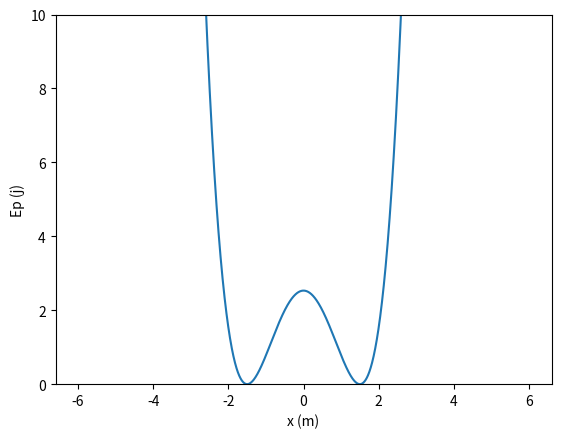
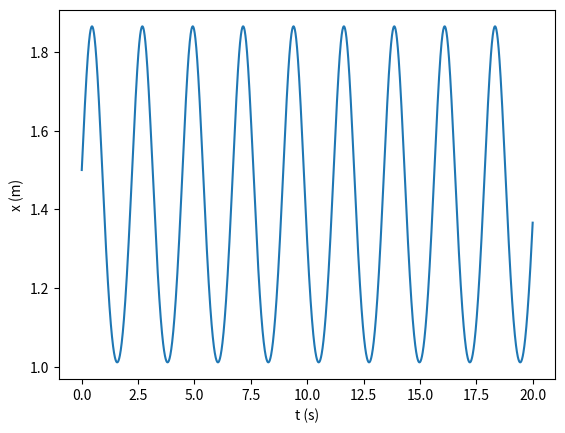
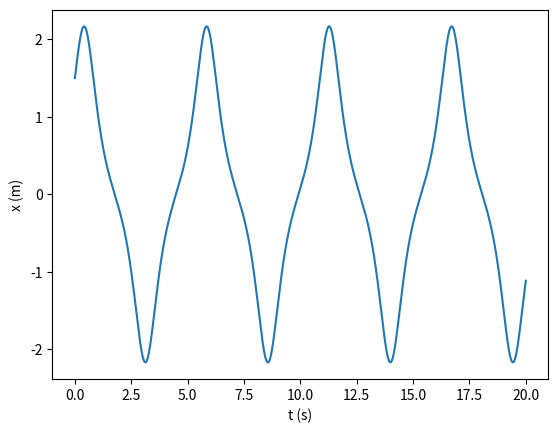

Write the Python code that produced these figures, in order.
# -*- coding: utf-8 -*-
"""
Created on Thu May 18 17:30:33 2023

@author: Giovanni Santos
"""
import matplotlib.pyplot as plt
import numpy as np

dt = 0.01
tf=20
t0=0
n = int(np.ceil((tf-t0)/dt)+1)
t = np.linspace(t0, tf, n)

m = 1
k = 1
xeq = 1.5

x = np.linspace(-6, 6, n)
Ep = 0.5*k*(x**2 -xeq**2)**2

plt.figure()
plt.plot(x, Ep)
plt.xlabel("x (m)")
plt.ylabel("Ep (j)")
plt.ylim(0,10)
plt.show()

def EulerCroner(x0, v0):
    
    x = np.zeros(n)
    vx = np.zeros(n)
    ax = np.zeros(n)
    
    x[0] = x0
    vx[0] = v0
    
    for i in range(n-1):
        ax[i] = -2*k*(x[i]**2 -xeq**2)*x[i]/m
        vx[i+1]= vx[i] + ax[i] * dt
        x[i+1] = x[i] + vx[i+1] * dt
        
    return x, vx, ax
    

def maxminv(x0,x1,x2,y0,y1,y2):
    # Máximo ou mínimo usando o polinómio de Lagrange
    # Dados (input): (x0,y0), (x1,y1) e (x2,y2)
    # Resultados (output): xm, ymax
    xab=x0-x1
    xac=x0-x2
    xbc=x1-x2
    a=y0/(xab*xac)
    b=-y1/(xab*xbc)
    c=y2/(xac*xbc)
    xmla=(b+c)*x0+(a+c)*x1+(a+b)*x2
    xm=0.5*xmla/(a+b+c)
    xta=xm-x0
    xtb=xm-x1
    xtc=xm-x2
    ymax=a*xtb*xtc+b*xta*xtc+c*xta*xtb
    return xm, ymax

#b)
v0 = np.sqrt(0.75*2/m)
x, vx, ax = EulerCroner(1.5, v0)

ext = [] #(t, x)
extremos = 0
i = 1
while True:
    if (x[i-1] > x[i] < x[i+1]):
        ext.append(maxminv(t[i-1], t[i], t[i+1], x[i-1], x[i], x[i+1]))
        extremos += 1
    if (x[i-1] < x[i] > x[i+1]):
        ext.append(maxminv(t[i-1], t[i], t[i+1], x[i-1], x[i], x[i+1]))
        extremos +=1 
    if extremos==4: break
    i+=1

A = (ext[1][1] - ext[0][1])/2
T = ext[2][0] - ext[0][0]

print("b)")
print("Amplitude: ", A)
print("Periodo: ", T)

plt.figure()
plt.plot(t,x)
plt.xlabel("t (s)")
plt.ylabel("x (m)")
plt.show()

#c)
v0 = np.sqrt(3*2/m)
x, vx, ax = EulerCroner(1.5, v0)

ext = [] #(t, x)
extremos = 0
i = 1
while True:
    if (x[i-1] > x[i] < x[i+1]):
        ext.append(maxminv(t[i-1], t[i], t[i+1], x[i-1], x[i], x[i+1]))
        extremos += 1
    if (x[i-1] < x[i] > x[i+1]):
        ext.append(maxminv(t[i-1], t[i], t[i+1], x[i-1], x[i], x[i+1]))
        extremos +=1 
    if extremos==4: break
    i+=1

A = (ext[1][1] - ext[0][1])/2
T = ext[2][0] - ext[0][0]

print("c)")
print("Amplitude: ", A)
print("Periodo: ", T)

plt.figure()
plt.plot(t,x)
plt.xlabel("t (s)")
plt.ylabel("x (m)")
plt.show()